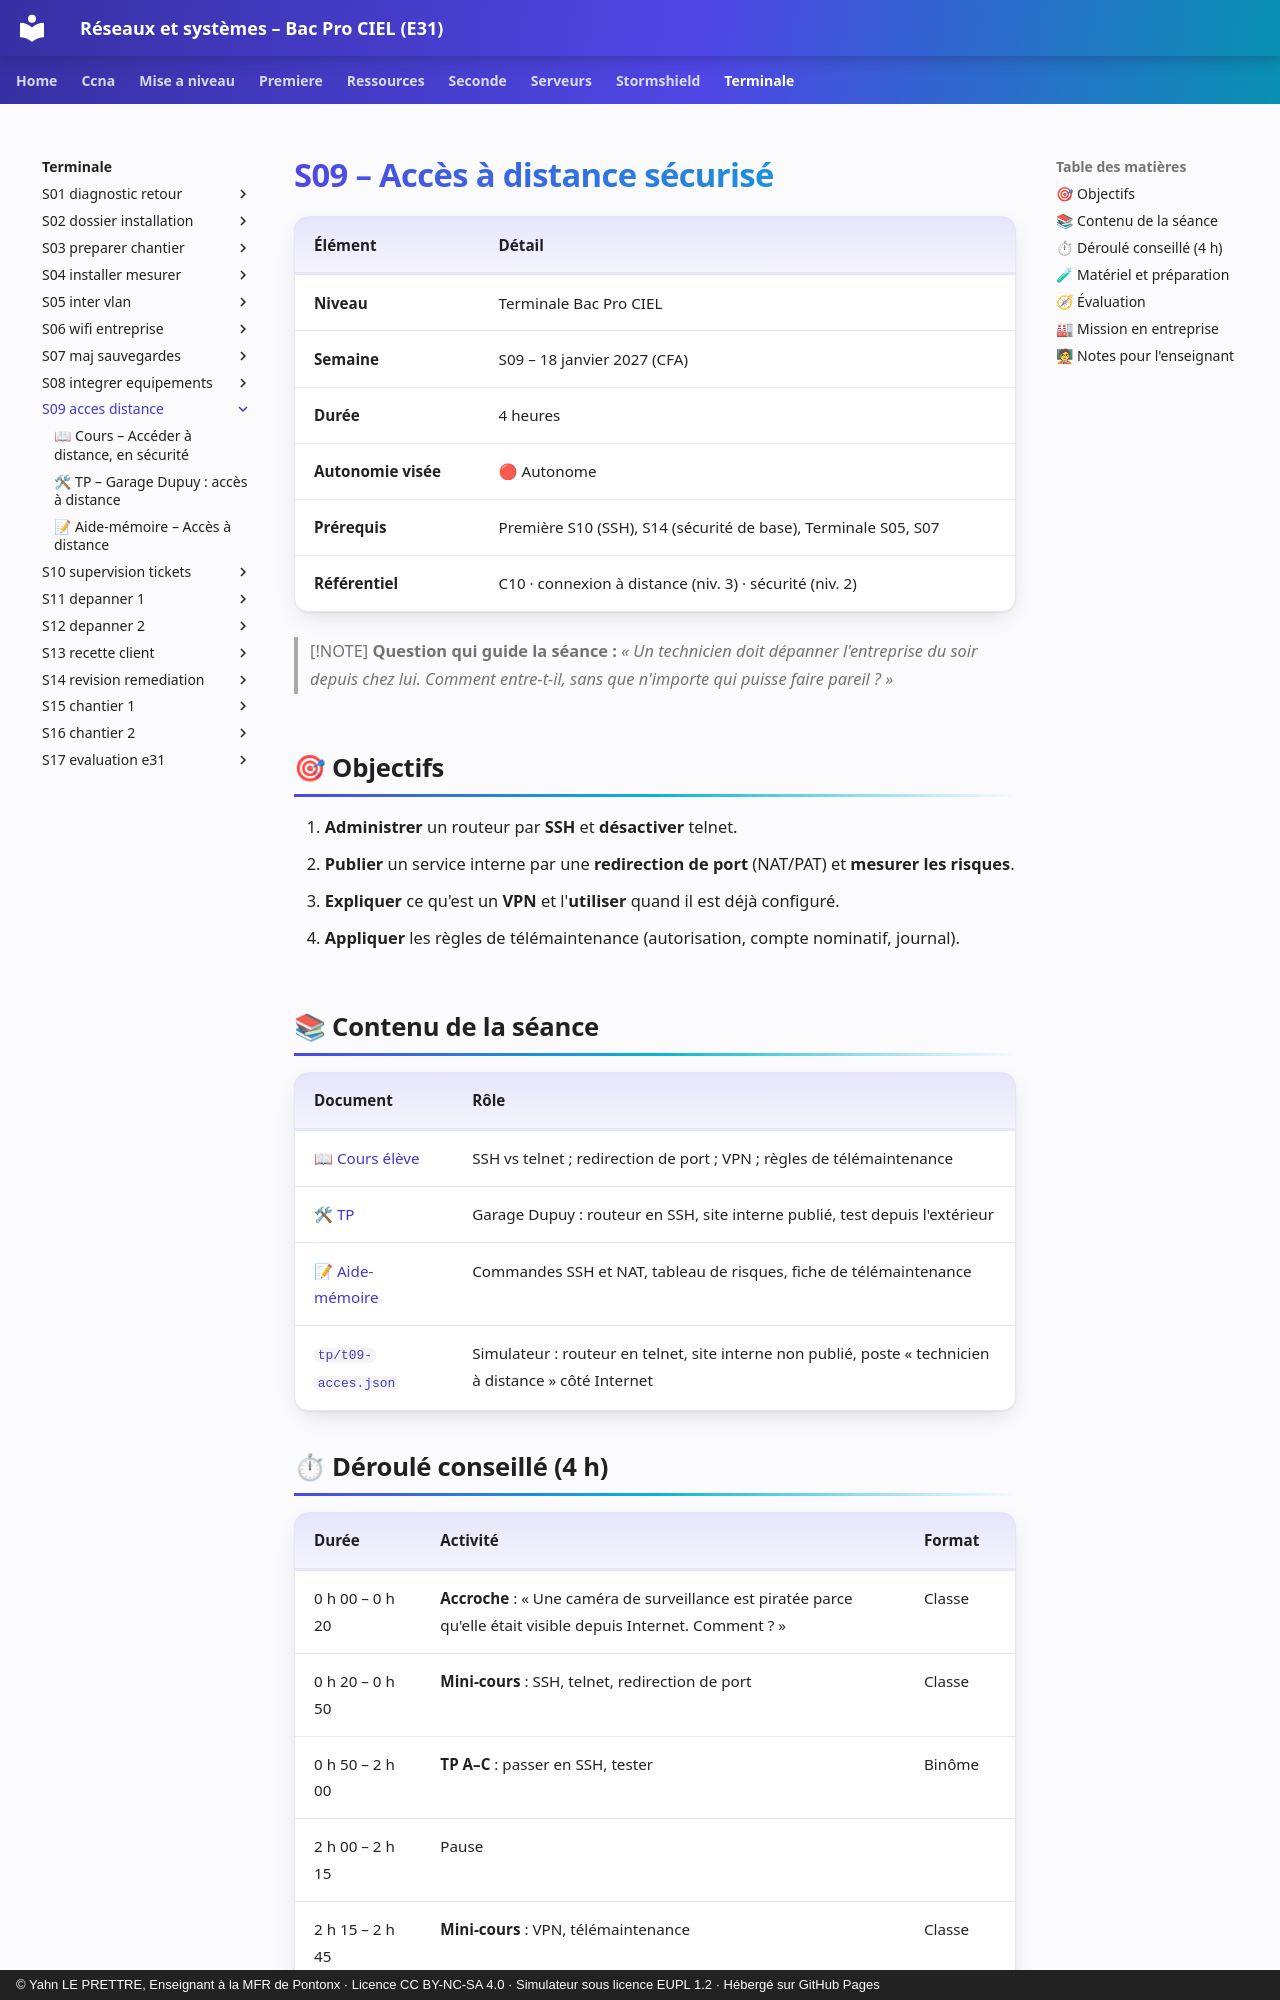

repository: YahnLP/bacprociel-reseau-systeme · page: terminale/S09-acces-distance/index.html · generator: mkdocs · copyright: © Yahn LE PRETTRE, Enseignant à la MFR de Pontonx · Licence CC BY-NC-SA 4.0 · Simulateur sous licence EUPL 1.2 · Hébergé sur GitHub Pages

# S09 – Accès à distance sécurisé

| Élément | Détail |
|---|---|
| **Niveau** | Terminale Bac Pro CIEL |
| **Semaine** | S09 – 18 janvier 2027 (CFA) |
| **Durée** | 4 heures |
| **Autonomie visée** | 🔴 Autonome |
| **Prérequis** | Première S10 (SSH), S14 (sécurité de base), Terminale S05, S07 |
| **Référentiel** | C10 · connexion à distance (niv. 3) · sécurité (niv. 2) |

> [!NOTE]
> **Question qui guide la séance :** *« Un technicien doit dépanner l'entreprise du soir depuis chez lui. Comment entre-t-il, sans que n'importe qui puisse faire pareil ? »*

## 🎯 Objectifs

1. **Administrer** un routeur par **SSH** et **désactiver** telnet.
2. **Publier** un service interne par une **redirection de port** (NAT/PAT) et **mesurer les risques**.
3. **Expliquer** ce qu'est un **VPN** et l'**utiliser** quand il est déjà configuré.
4. **Appliquer** les règles de télémaintenance (autorisation, compte nominatif, journal).

## 📚 Contenu de la séance

| Document | Rôle |
|---|---|
| [📖 Cours élève](01-cours.md) | SSH vs telnet ; redirection de port ; VPN ; règles de télémaintenance |
| [🛠 TP](02-tp.md) | Garage Dupuy : routeur en SSH, site interne publié, test depuis l'extérieur |
| [📝 Aide-mémoire](03-aide-memoire.md) | Commandes SSH et NAT, tableau de risques, fiche de télémaintenance |
| [`tp/t09-acces.json`](tp/t09-acces.json) | Simulateur : routeur en telnet, site interne non publié, poste « technicien à distance » côté Internet |

## ⏱ Déroulé conseillé (4 h)

| Durée | Activité | Format |
|---|---|---|
| 0 h 00 – 0 h 20 | **Accroche** : « Une caméra de surveillance est piratée parce qu'elle était visible depuis Internet. Comment ? » | Classe |
| 0 h 20 – 0 h 50 | **Mini-cours** : SSH, telnet, redirection de port | Classe |
| 0 h 50 – 2 h 00 | **TP A–C** : passer en SSH, tester | Binôme |
| 2 h 00 – 2 h 15 | Pause |  |
| 2 h 15 – 2 h 45 | **Mini-cours** : VPN, télémaintenance | Classe |
| 2 h 45 – 3 h 30 | **TP D–E** : publier le site, tester de l'extérieur | Binôme |
| 3 h 30 – 4 h 00 | **TP F** : fiche de télémaintenance | Individuel |
